Run: headless pygame with SDL's dummy video driver; simulated clock (each Clock.tick advances the game by its frame time, no real sleeping); random seed 0; keys injected as events and as key.get_pressed() state; no mouse input.
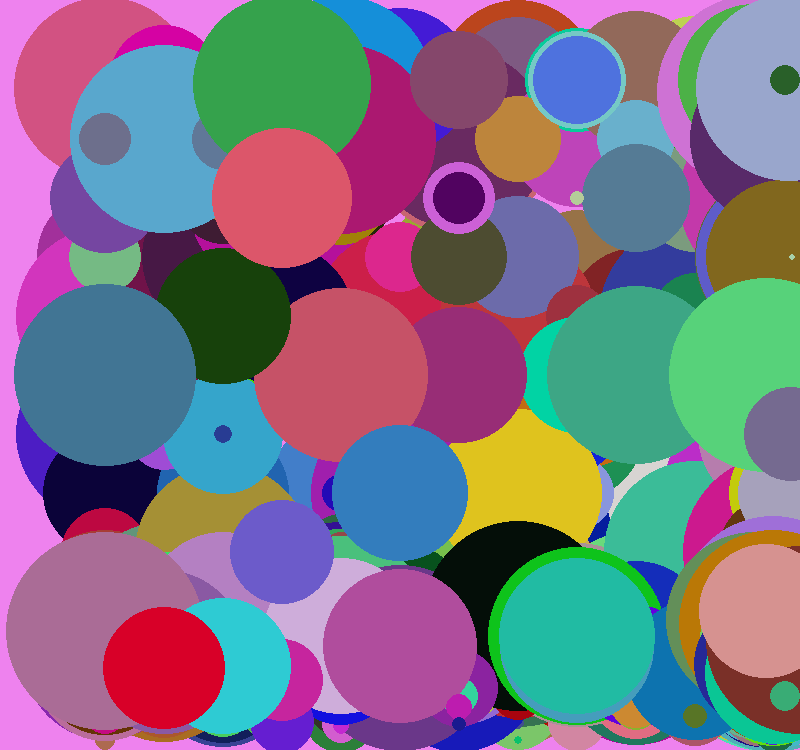
Frame 1 of 4 · flips 1–60 · no input
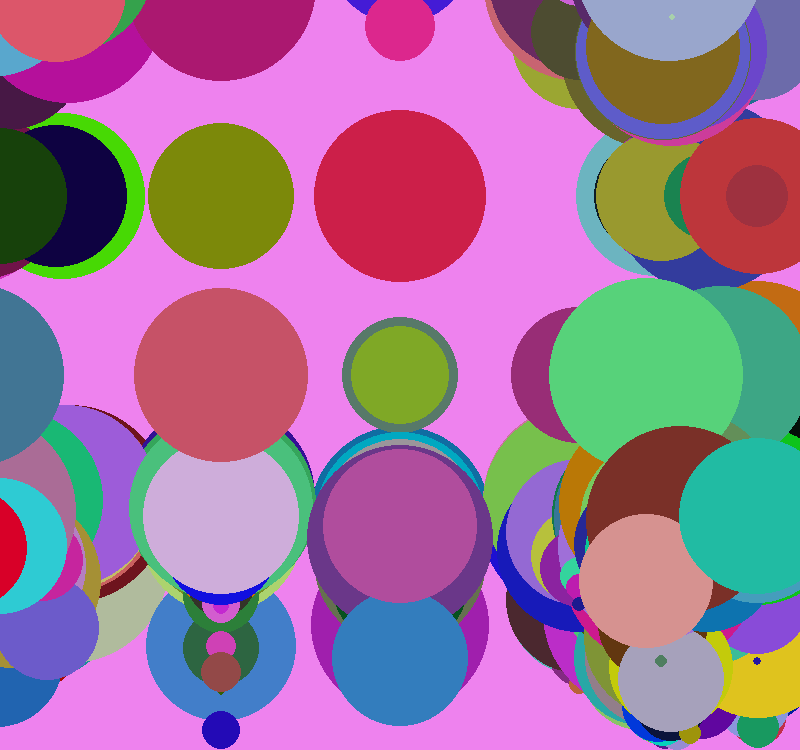
Frame 2 of 4 · flips 61–180 · tapped SPACE, RETURN · held RIGHT (→), D
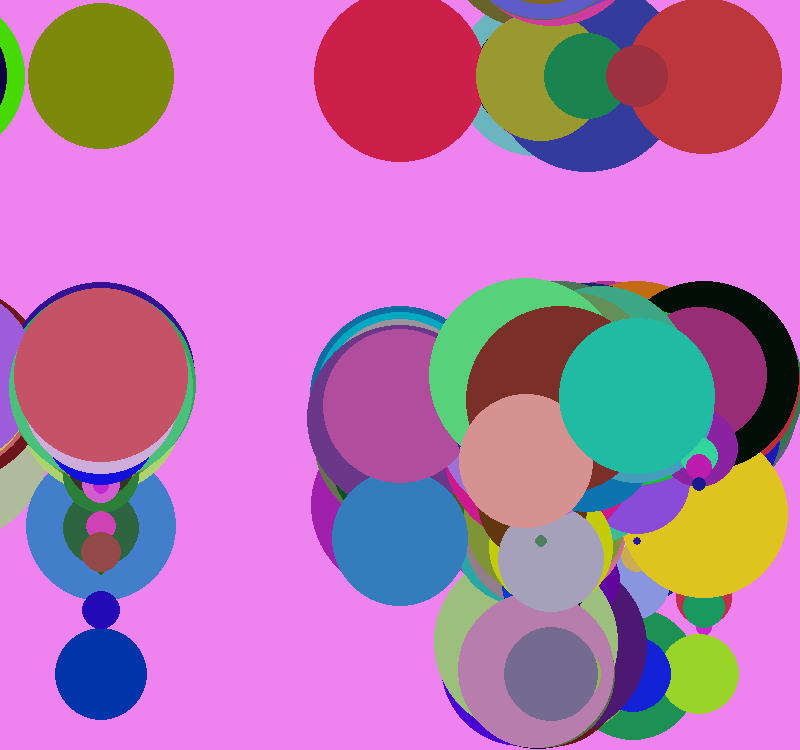
Frame 3 of 4 · flips 181–300 · held DOWN (↓), S
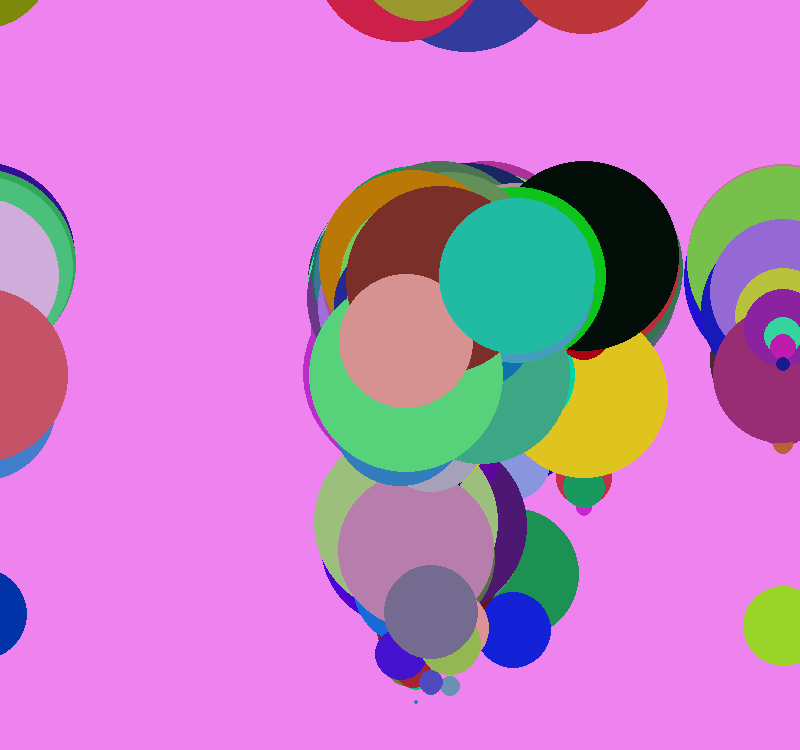
Frame 4 of 4 · flips 301–420 · held LEFT (←), A, UP (↑), W

The pygame program that drew these frames:

import pygame as pg
import sys
import random

def top_olustur():
    global en , boy
    cap = random.randrange(0,100)
    x= random.randrange(cap,en-cap)
    y= random.randrange(cap,boy-cap)
    x = en//2
    y = boy//2
    x_speed =random.randrange(-5,20)
    y_speed =random.randrange(-5,20)
    renk = random.randrange(0,225), random.randrange(0,225), random.randrange(0,225)
    return[x,y,x_speed,y_speed,cap,renk]

def konum_guncelle(top):
    top[0] += top[2]
    top[1] += top[3]

    if top[0] >= en - top[3] or top[0]<= top[4] :
        top[2] = -1
    if top[1] >= boy- top[4] or top[1] <= 0 + top[4] :
       top[3]= -1

pg.init()

en , boy = 800 , 750
siyah = 0 , 0 , 0 # RGB 0- 255 
beyaz = 255 , 255 , 255 
kırmızı = 255 , 0 , 0
gri = 100 , 100 , 100
acıkmor = 238 , 130 , 238
clock = pg.time.Clock()

ekran = pg.display.set_mode( ( en,boy) )

toplar =[]

for i in range(1000) :
    toplar.append(top_olustur())

while True :
    for event in pg.event.get():
        if event.type == pg.QUIT :
            sys.exit();
    ekran.fill(acıkmor)

    for i in range(len(toplar)) :


        pg.draw.circle(ekran,toplar[i][5],( toplar[i][0] , toplar[i][1]) ,  toplar[i][4] )

        konum_guncelle( toplar[i])

    pg.display.flip()
    clock.tick(60)
